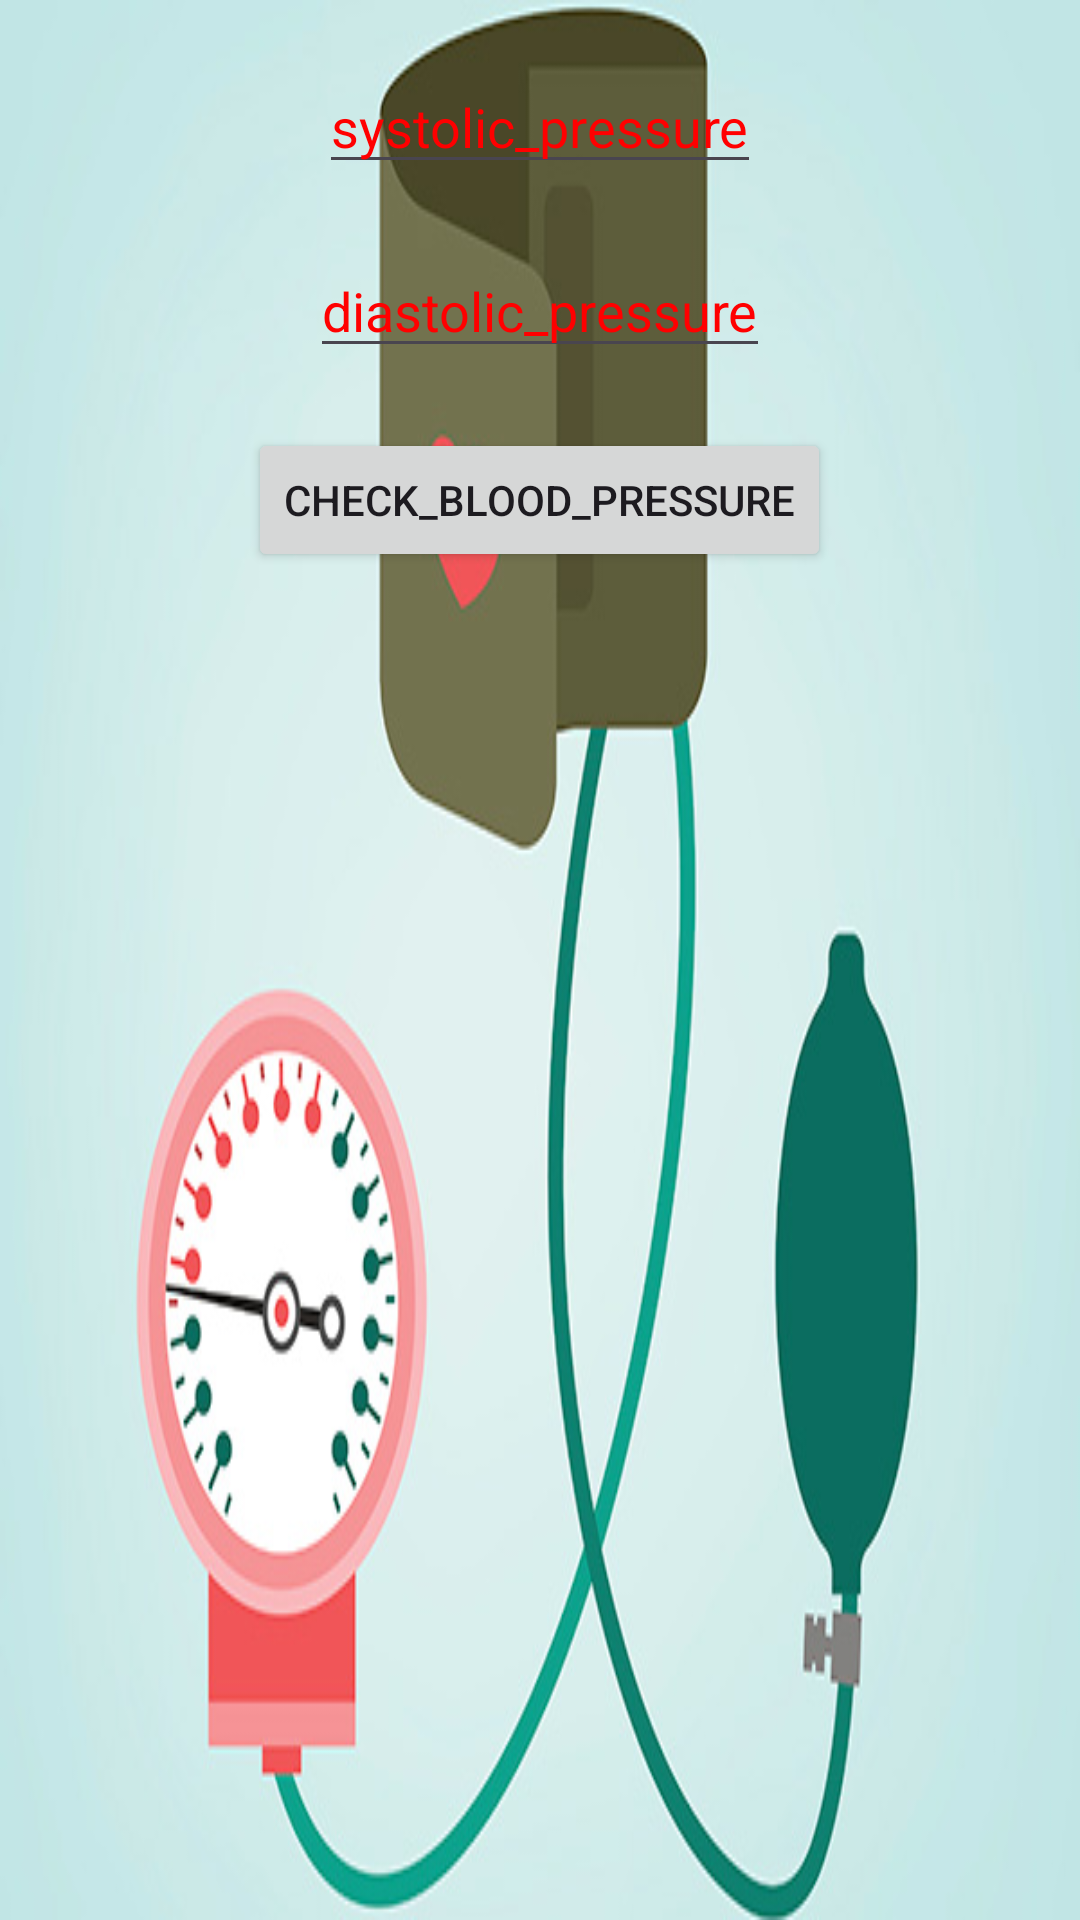

Here is an Android app screen rendered from its layout file. Give the layout XML and the strings, colors and styles it references.
<!-- AndroidManifest.xml: application theme Theme.SignUpLoginRealtime -->
<!-- res/layout/activity_blood_pressure_counter.xml -->
<RelativeLayout xmlns:android="http://schemas.android.com/apk/res/android"
    xmlns:tools="http://schemas.android.com/tools"
    android:layout_width="match_parent"
    android:layout_height="match_parent"
    android:background="@drawable/bloodpressure"
    tools:context=".Blood_Pressure_Counter">

    <EditText
        android:id="@+id/systolicEditText"
        android:layout_width="wrap_content"
        android:layout_height="wrap_content"
        android:hint="@string/systolic_pressure"
        android:textColor="#FF0000"
        android:textColorHint="#FF0000"
        android:inputType="numberDecimal"
        android:layout_marginTop="20dp"
        android:layout_centerHorizontal="true"/>

    <EditText
        android:id="@+id/diastolicEditText"
        android:layout_width="wrap_content"
        android:layout_height="wrap_content"
        android:hint="@string/diastolic_pressure"
        android:textColor="#FF0000"
        android:textColorHint="#FF0000"
        android:inputType="numberDecimal"
        android:layout_below="@id/systolicEditText"
        android:layout_marginTop="20dp"
        android:layout_centerHorizontal="true"/>

    <Button
        android:id="@+id/checkPressureButton"
        android:layout_width="wrap_content"
        android:layout_height="wrap_content"
        android:text="@string/check_blood_pressure"
        android:layout_below="@id/diastolicEditText"
        android:layout_marginTop="20dp"
        android:layout_centerHorizontal="true"/>

    <TextView
        android:id="@+id/pressureTextView"
        android:layout_width="wrap_content"
        android:layout_height="wrap_content"
        android:textSize="20sp"
        android:textColor="#FF0000"
        android:layout_below="@id/checkPressureButton"
        android:layout_marginTop="20dp"
        android:layout_centerHorizontal="true"/>

</RelativeLayout>
<!-- resources referenced by this layout -->
<resources>
  <!-- drawable bloodpressure: jpg bitmap (drawable, 47325 bytes) -->
  <string name="check_blood_pressure">check_blood_pressure</string>
  <string name="diastolic_pressure">diastolic_pressure</string>
  <string name="systolic_pressure">systolic_pressure</string>
  <style name="Theme.SignUpLoginRealtime" parent="Base.Theme.SignUpLoginRealtime" />
  <style name="Base.Theme.SignUpLoginRealtime" parent="Theme.Material3.DayNight.NoActionBar">
          <item name="colorPrimary">@color/lavender</item>
          <item name="colorPrimaryVariant">@color/lavender</item>
          <item name="colorOnPrimary">@color/white</item>
  
          <item name="colorOnSecondary">@color/black</item>
          <item name="android:statusBarColor">?attr/colorPrimaryVariant</item>
      </style>
  <!-- not gathered from this repository: default colours our renderer supplied (Android Studio template values) -->
  <color name="black">#FF000000</color>
  <color name="white">#FFFFFFFF</color>
</resources>
